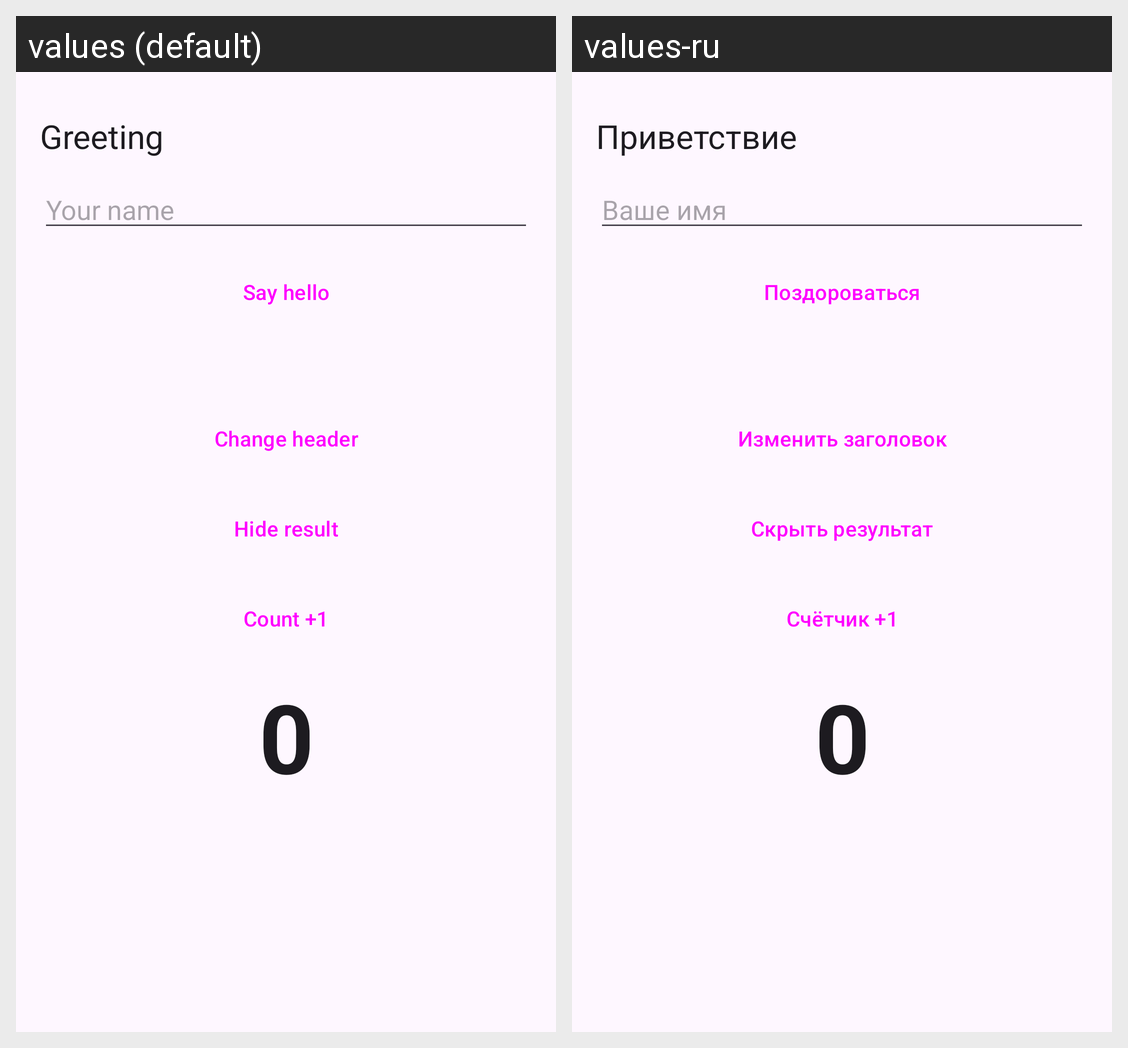

This grid shows one Android layout under two languages. Give, for every string resource on the screen, its name, the default text and each shown locale's text.
Android screen res/layout/activity_greeting.xml rendered under 2 locales, left to right: values (default), values-ru. Device: Nexus 5 (rendered at 1080×1920; each locale shown at half size, 540×960, under a caption strip naming it); theme Theme.Task4.
Strings drawn on this screen, with the default value and each locale's value (text and hints the layout hard-codes, and strings that could not be matched under every locale, appear in the picture but are not listed):

t4_header
  values: Greeting
  values-ru: Приветствие

t4_hint_name
  values: Your name
  values-ru: Ваше имя

t4_greet
  values: Say hello
  values-ru: Поздороваться

t4_change_header
  values: Change header
  values-ru: Изменить заголовок

t4_hide_result
  values: Hide result
  values-ru: Скрыть результат

t4_count
  values: Count +1
  values-ru: Счётчик +1

zero
  values: 0
  values-ru: 0
